Image classification data set "aug_Dataset" (etcho00700/ML_fin_project on GitHub). Class labels (2): COVID, normal.

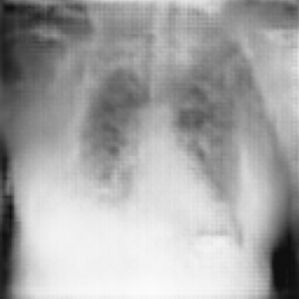
Label: COVID

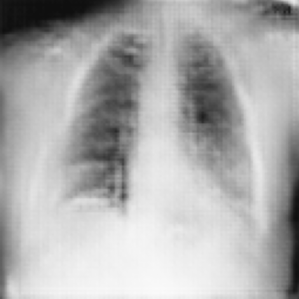
Label: COVID

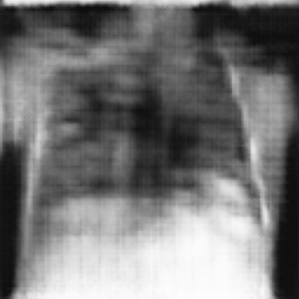
Label: normal

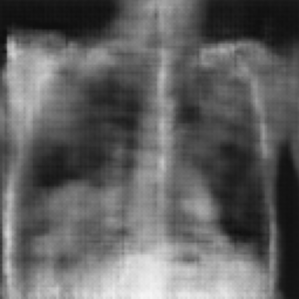
Label: normal

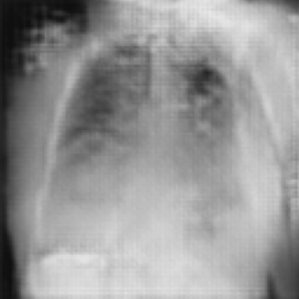
Label: COVID

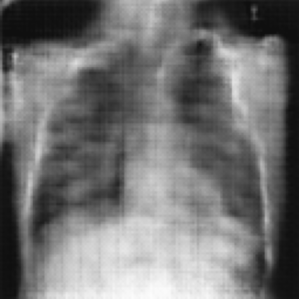
Label: normal
